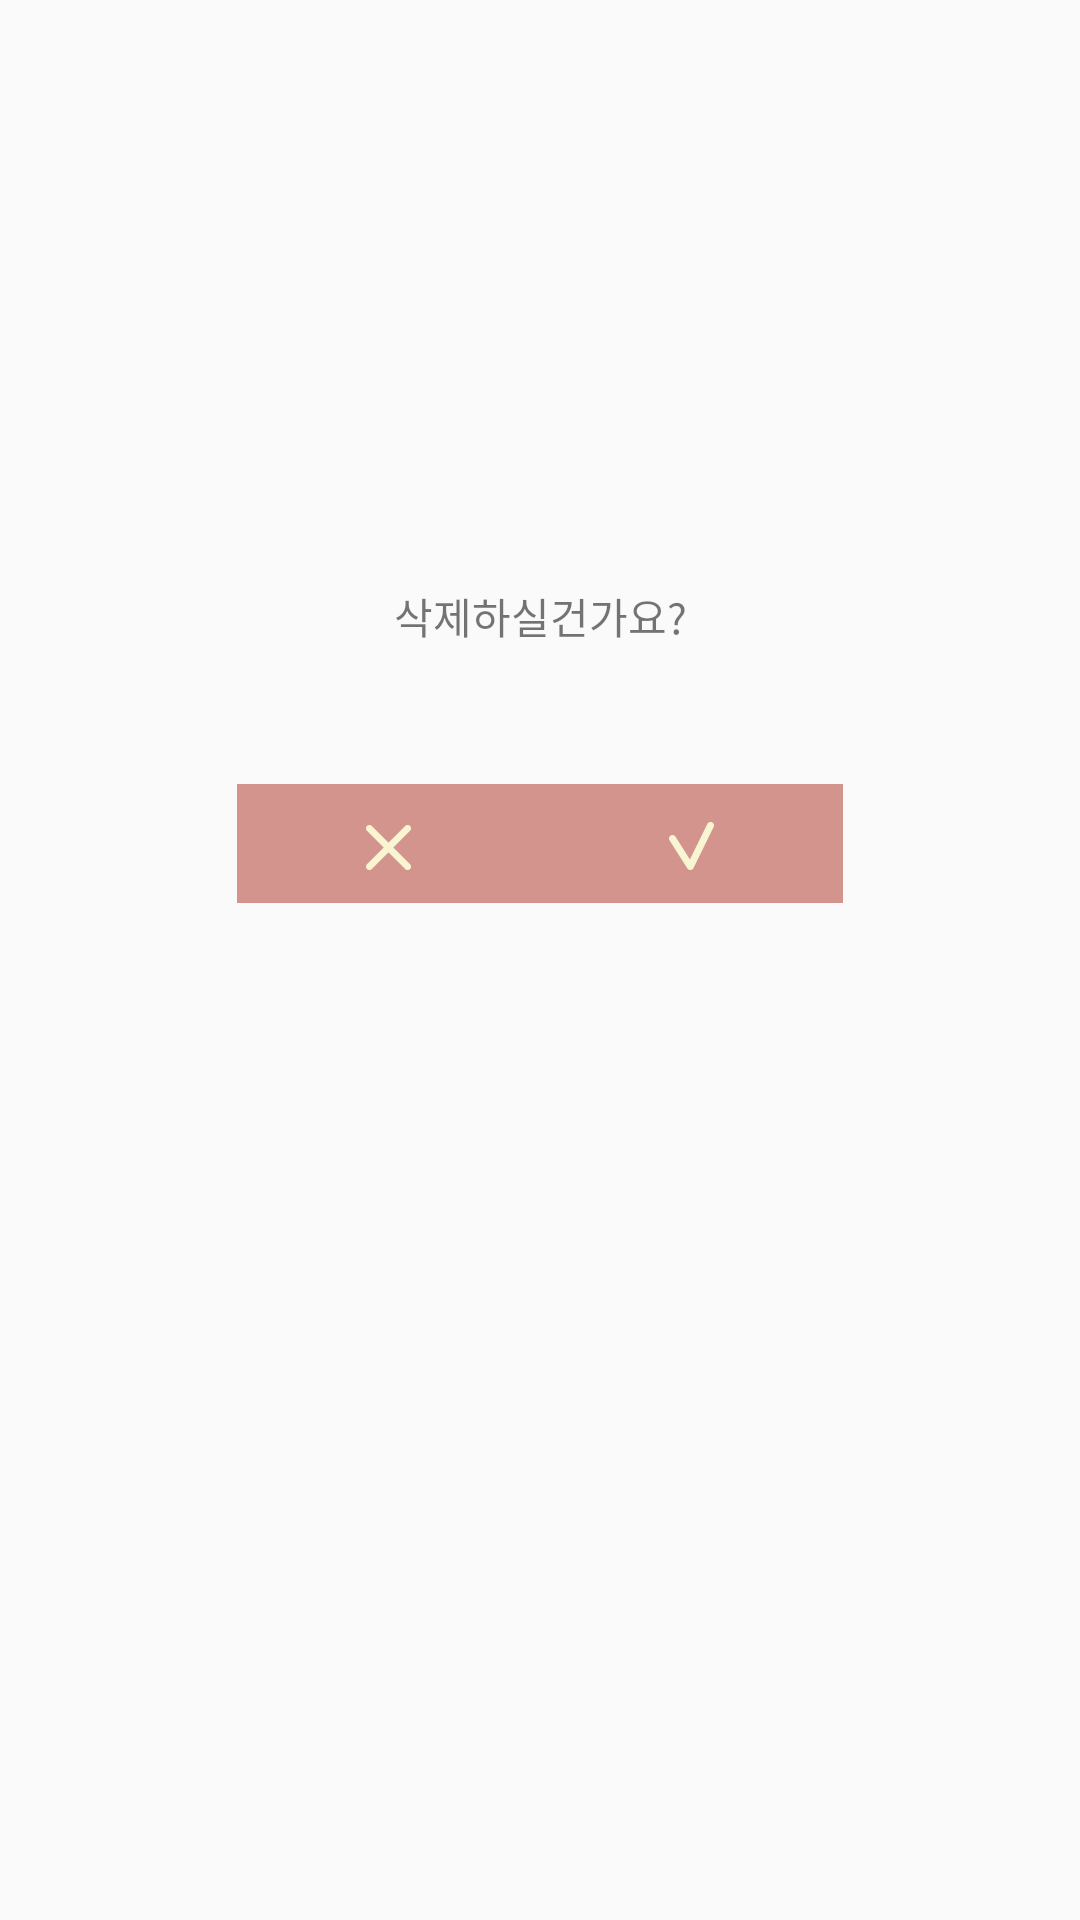

Reconstruct the res/layout file that produces this screen, plus the resources it refers to.
<!-- AndroidManifest.xml: application theme AppTheme -->
<!-- res/layout/general_dialog.xml -->
<?xml version="1.0" encoding="utf-8"?>
<RelativeLayout xmlns:android="http://schemas.android.com/apk/res/android"
    android:orientation="vertical"
    android:layout_width="match_parent"
    android:layout_height="match_parent">


    <LinearLayout
        android:layout_width="202dp"
        android:layout_height="151dp"
        android:orientation="vertical"
        android:id="@+id/linearLayout"
        android:layout_centerHorizontal="true"
        android:layout_marginTop="150dp" >

        <TextView
            android:layout_width="match_parent"
            android:layout_height="111dp"
            android:id="@+id/textView"
            android:gravity="center"
            android:text="삭제하실건가요?"
            android:src="@drawable/graybox"
            />


        <LinearLayout
            android:layout_width="fill_parent"
            android:layout_height="40dp"
            android:orientation="horizontal">

            <ImageView
                android:layout_width="101dp"
                android:layout_height="40dp"
                android:id="@+id/left_button"
                android:src="@drawable/dialog_no"
                />

            <ImageView
                android:layout_width="101dp"
                android:layout_height="40dp"
                android:id="@+id/right_button"
                android:src="@drawable/dialog_yes"
                />



        </LinearLayout>
    </LinearLayout>


</RelativeLayout>
<!-- resources referenced by this layout -->
<resources>
  <!-- drawable dialog_no: png bitmap (drawable, 1185 bytes) -->
  <!-- drawable dialog_yes: png bitmap (drawable, 1847 bytes) -->
  <style name="AppTheme" parent="Theme.AppCompat.Light.NoActionBar" />
</resources>
